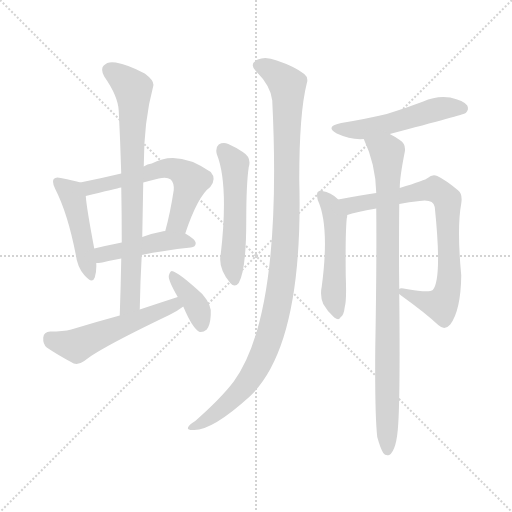
t = 0.00 s
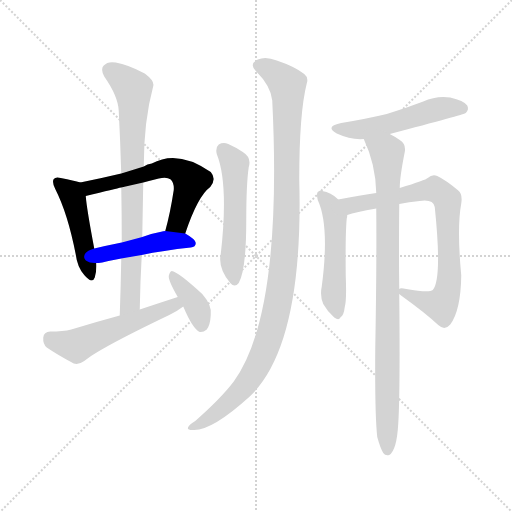
t = 1.84 s
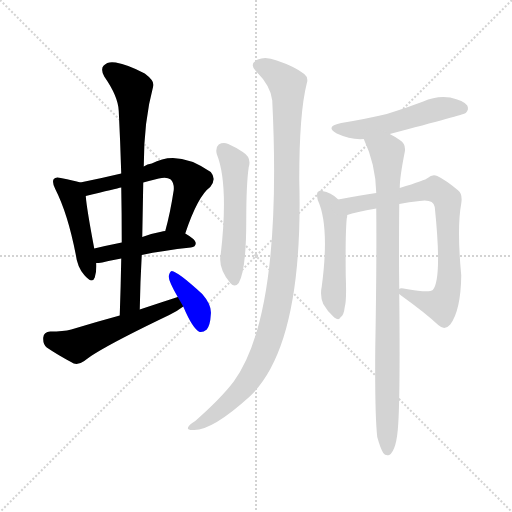
t = 3.69 s
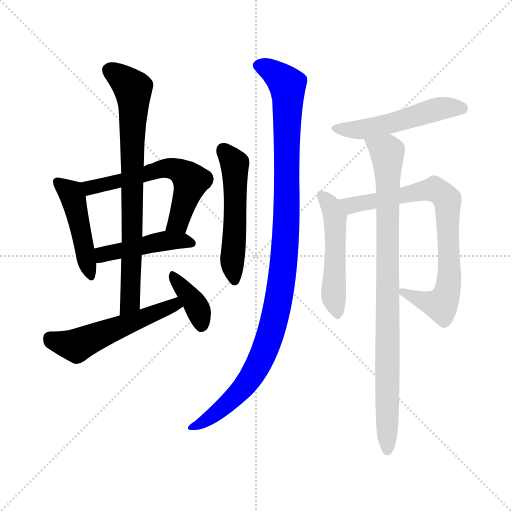
t = 5.53 s
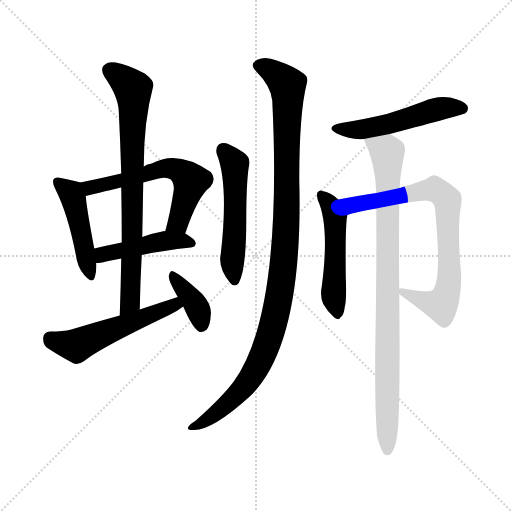
t = 7.38 s
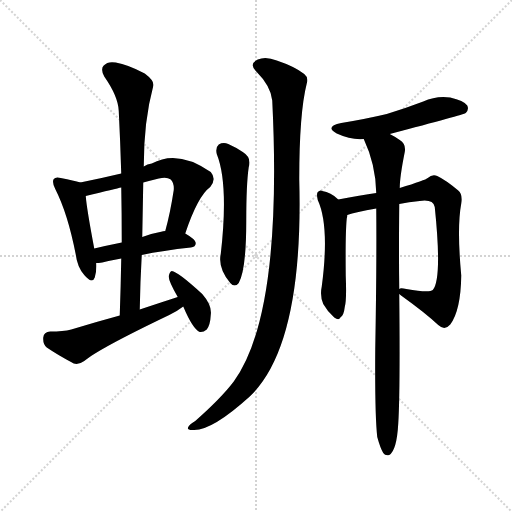
t = 9.22 s

The animated SVG that drew these frames (rendered in a browser with its animation timeline set to each time). Animation: 12 CSS @keyframes rules; one cycle of 9.22 s.

<svg version="1.1" viewBox="0 0 1024 1024" xmlns="http://www.w3.org/2000/svg">
  <g stroke="lightgray" stroke-dasharray="1,1" stroke-width="1" transform="scale(4, 4)">
    <line x1="0" y1="0" x2="256" y2="256"></line>
    <line x1="256" y1="0" x2="0" y2="256"></line>
    <line x1="128" y1="0" x2="128" y2="256"></line>
    <line x1="0" y1="128" x2="256" y2="128"></line>
  </g>
<g transform="scale(1, -1) translate(0, -900)">
   <style type="text/css">
    @keyframes keyframes0 {
      from {
       stroke: blue;
       stroke-dashoffset: 459;
       stroke-width: 128;
       }
       60% {
       animation-timing-function: step-end;
       stroke: blue;
       stroke-dashoffset: 0;
       stroke-width: 128;
       }
       to {
       stroke: black;
       stroke-width: 1024;
       }
       }
       #make-me-a-hanzi-animation-0 {
         animation: keyframes0 0.623535s both;
         animation-delay: 0.000000s;
         animation-timing-function: linear;
       }
    @keyframes keyframes1 {
      from {
       stroke: blue;
       stroke-dashoffset: 594;
       stroke-width: 128;
       }
       66% {
       animation-timing-function: step-end;
       stroke: blue;
       stroke-dashoffset: 0;
       stroke-width: 128;
       }
       to {
       stroke: black;
       stroke-width: 1024;
       }
       }
       #make-me-a-hanzi-animation-1 {
         animation: keyframes1 0.733398s both;
         animation-delay: 0.623535s;
         animation-timing-function: linear;
       }
    @keyframes keyframes2 {
      from {
       stroke: blue;
       stroke-dashoffset: 447;
       stroke-width: 128;
       }
       59% {
       animation-timing-function: step-end;
       stroke: blue;
       stroke-dashoffset: 0;
       stroke-width: 128;
       }
       to {
       stroke: black;
       stroke-width: 1024;
       }
       }
       #make-me-a-hanzi-animation-2 {
         animation: keyframes2 0.613770s both;
         animation-delay: 1.356934s;
         animation-timing-function: linear;
       }
    @keyframes keyframes3 {
      from {
       stroke: blue;
       stroke-dashoffset: 766;
       stroke-width: 128;
       }
       71% {
       animation-timing-function: step-end;
       stroke: blue;
       stroke-dashoffset: 0;
       stroke-width: 128;
       }
       to {
       stroke: black;
       stroke-width: 1024;
       }
       }
       #make-me-a-hanzi-animation-3 {
         animation: keyframes3 0.873372s both;
         animation-delay: 1.970703s;
         animation-timing-function: linear;
       }
    @keyframes keyframes4 {
      from {
       stroke: blue;
       stroke-dashoffset: 533;
       stroke-width: 128;
       }
       63% {
       animation-timing-function: step-end;
       stroke: blue;
       stroke-dashoffset: 0;
       stroke-width: 128;
       }
       to {
       stroke: black;
       stroke-width: 1024;
       }
       }
       #make-me-a-hanzi-animation-4 {
         animation: keyframes4 0.683757s both;
         animation-delay: 2.844076s;
         animation-timing-function: linear;
       }
    @keyframes keyframes5 {
      from {
       stroke: blue;
       stroke-dashoffset: 377;
       stroke-width: 128;
       }
       55% {
       animation-timing-function: step-end;
       stroke: blue;
       stroke-dashoffset: 0;
       stroke-width: 128;
       }
       to {
       stroke: black;
       stroke-width: 1024;
       }
       }
       #make-me-a-hanzi-animation-5 {
         animation: keyframes5 0.556803s both;
         animation-delay: 3.527832s;
         animation-timing-function: linear;
       }
    @keyframes keyframes6 {
      from {
       stroke: blue;
       stroke-dashoffset: 527;
       stroke-width: 128;
       }
       63% {
       animation-timing-function: step-end;
       stroke: blue;
       stroke-dashoffset: 0;
       stroke-width: 128;
       }
       to {
       stroke: black;
       stroke-width: 1024;
       }
       }
       #make-me-a-hanzi-animation-6 {
         animation: keyframes6 0.678874s both;
         animation-delay: 4.084635s;
         animation-timing-function: linear;
       }
    @keyframes keyframes7 {
      from {
       stroke: blue;
       stroke-dashoffset: 1077;
       stroke-width: 128;
       }
       78% {
       animation-timing-function: step-end;
       stroke: blue;
       stroke-dashoffset: 0;
       stroke-width: 128;
       }
       to {
       stroke: black;
       stroke-width: 1024;
       }
       }
       #make-me-a-hanzi-animation-7 {
         animation: keyframes7 1.126465s both;
         animation-delay: 4.763509s;
         animation-timing-function: linear;
       }
    @keyframes keyframes8 {
      from {
       stroke: blue;
       stroke-dashoffset: 513;
       stroke-width: 128;
       }
       63% {
       animation-timing-function: step-end;
       stroke: blue;
       stroke-dashoffset: 0;
       stroke-width: 128;
       }
       to {
       stroke: black;
       stroke-width: 1024;
       }
       }
       #make-me-a-hanzi-animation-8 {
         animation: keyframes8 0.667480s both;
         animation-delay: 5.889974s;
         animation-timing-function: linear;
       }
    @keyframes keyframes9 {
      from {
       stroke: blue;
       stroke-dashoffset: 500;
       stroke-width: 128;
       }
       62% {
       animation-timing-function: step-end;
       stroke: blue;
       stroke-dashoffset: 0;
       stroke-width: 128;
       }
       to {
       stroke: black;
       stroke-width: 1024;
       }
       }
       #make-me-a-hanzi-animation-9 {
         animation: keyframes9 0.656901s both;
         animation-delay: 6.557454s;
         animation-timing-function: linear;
       }
    @keyframes keyframes10 {
      from {
       stroke: blue;
       stroke-dashoffset: 773;
       stroke-width: 128;
       }
       72% {
       animation-timing-function: step-end;
       stroke: blue;
       stroke-dashoffset: 0;
       stroke-width: 128;
       }
       to {
       stroke: black;
       stroke-width: 1024;
       }
       }
       #make-me-a-hanzi-animation-10 {
         animation: keyframes10 0.879069s both;
         animation-delay: 7.214355s;
         animation-timing-function: linear;
       }
    @keyframes keyframes11 {
      from {
       stroke: blue;
       stroke-dashoffset: 896;
       stroke-width: 128;
       }
       74% {
       animation-timing-function: step-end;
       stroke: blue;
       stroke-dashoffset: 0;
       stroke-width: 128;
       }
       to {
       stroke: black;
       stroke-width: 1024;
       }
       }
       #make-me-a-hanzi-animation-11 {
         animation: keyframes11 0.979167s both;
         animation-delay: 8.093424s;
         animation-timing-function: linear;
       }
</style>
<path d="M 160.5 535.0 Q 148.5 539.0 121.5 544.0 Q 111.5 547.0 107.5 542.0 Q 103.5 536.0 110.5 522.0 Q 135.5 473.0 151.5 391.0 Q 154.5 366.0 168.5 350.0 Q 184.5 331.0 189.5 345.0 Q 193.5 357.0 192.5 374.0 L 188.5 403.0 Q 173.5 482.0 171.5 508.0 C 169.5 532.0 169.5 532.0 160.5 535.0 Z" fill="lightgray"></path> 
<path d="M 370.5 433.0 Q 395.5 508.0 420.5 526.0 Q 433.5 542.0 421.5 556.0 Q 355.5 602.0 303.5 573.0 Q 294.5 572.0 287.5 567.0 L 242.5 553.0 Q 200.5 543.0 160.5 535.0 C 131.5 529.0 142.5 501.0 171.5 508.0 Q 232.5 523.0 242.5 525.0 L 286.5 535.0 Q 301.5 539.0 317.5 543.0 Q 333.5 547.0 341.5 541.0 Q 348.5 534.0 347.5 520.0 Q 340.5 474.0 330.5 438.0 C 322.5 409.0 360.5 405.0 370.5 433.0 Z" fill="lightgray"></path> 
<path d="M 283.5 390.0 Q 325.5 399.0 381.5 405.0 Q 391.5 406.0 391.5 414.0 Q 391.5 421.0 370.5 433.0 L 330.5 438.0 Q 324.5 438.0 324.5 437.0 Q 302.5 433.0 284.5 426.0 L 243.5 415.0 Q 213.5 409.0 188.5 403.0 C 159.5 396.0 162.5 372.0 192.5 374.0 Q 196.5 374.0 204.5 375.0 Q 220.5 379.0 242.5 383.0 L 283.5 390.0 Z" fill="lightgray"></path> 
<path d="M 279.5 281.0 Q 280.5 338.0 283.5 390.0 L 284.5 426.0 Q 285.5 481.0 286.5 535.0 L 287.5 567.0 Q 287.5 658.0 306.5 728.0 Q 309.5 738.0 289.5 753.0 Q 255.5 771.0 231.5 775.0 Q 215.5 778.0 207.5 769.0 Q 200.5 762.0 208.5 747.0 Q 236.5 707.0 237.5 678.0 Q 240.5 618.0 242.5 553.0 L 242.5 525.0 Q 243.5 473.0 243.5 415.0 L 242.5 383.0 Q 241.5 328.0 239.5 269.0 C 238.5 239.0 278.5 251.0 279.5 281.0 Z" fill="lightgray"></path> 
<path d="M 355.5 306.0 Q 318.5 294.0 279.5 281.0 L 239.5 269.0 Q 191.5 256.0 142.5 241.0 Q 126.5 237.0 100.5 237.0 Q 87.5 236.0 86.5 225.0 Q 85.5 212.0 93.5 205.0 Q 115.5 190.0 147.5 173.0 Q 157.5 170.0 168.5 178.0 Q 196.5 202.0 338.5 270.0 Q 353.5 277.0 366.5 287.0 C 390.5 305.0 384.5 315.0 355.5 306.0 Z" fill="lightgray"></path> 
<path d="M 366.5 287.0 Q 385.5 242.0 399.5 236.0 Q 406.5 235.0 413.5 241.0 Q 420.5 250.0 421.5 270.0 Q 424.5 289.0 404.5 312.0 Q 355.5 357.0 343.5 358.0 Q 339.5 357.0 337.5 348.0 Q 336.5 339.0 355.5 306.0 L 366.5 287.0 Z" fill="lightgray"></path> 
<path d="M 433.5 592.0 Q 457.5 532.0 441.5 392.0 Q 435.5 364.0 460.5 334.0 Q 469.5 324.0 477.5 334.0 Q 492.5 361.0 492.5 457.0 Q 492.5 532.0 497.5 566.0 Q 503.5 585.0 485.5 596.0 Q 472.5 605.0 456.5 612.0 Q 446.5 616.0 437.5 611.0 Q 430.5 605.0 433.5 592.0 Z" fill="lightgray"></path> 
<path d="M 544.5 699.0 Q 565.5 272.0 467.5 137.0 Q 442.5 104.0 390.5 58.0 Q 378.5 51.0 376.5 46.0 Q 372.5 39.0 388.5 40.0 Q 425.5 40.0 499.5 107.0 Q 607.5 210.0 598.5 541.0 Q 598.5 674.0 613.5 733.0 Q 617.5 745.0 608.5 752.0 Q 589.5 767.0 553.5 779.0 Q 531.5 788.0 515.5 781.0 Q 496.5 772.0 513.5 756.0 Q 541.5 728.0 544.5 699.0 Z" fill="lightgray"></path> 
<path d="M 779.5 632.0 Q 927.5 671.0 931.5 674.0 Q 938.5 681.0 934.5 689.0 Q 927.5 699.0 900.5 705.0 Q 872.5 709.0 846.5 697.0 Q 812.5 684.0 773.5 672.0 Q 731.5 662.0 682.5 654.0 Q 648.5 647.0 673.5 633.0 Q 701.5 620.0 727.5 622.0 L 779.5 632.0 Z" fill="lightgray"></path> 
<path d="M 676.5 501.0 Q 661.5 516.0 644.5 518.0 Q 640.5 521.0 635.5 516.0 Q 632.5 512.0 635.5 500.0 Q 659.5 448.0 643.5 327.0 Q 639.5 308.0 646.5 292.0 Q 655.5 276.0 668.5 265.0 Q 678.5 258.0 681.5 266.0 Q 687.5 269.0 689.5 286.0 Q 693.5 299.0 691.5 348.0 Q 690.5 433.0 693.5 463.0 Q 694.5 467.0 694.5 470.0 C 696.5 483.0 696.5 483.0 676.5 501.0 Z" fill="lightgray"></path> 
<path d="M 798.5 312.0 Q 799.5 311.0 803.5 308.0 Q 849.5 275.0 876.5 250.0 Q 889.5 238.0 900.5 251.0 Q 921.5 279.0 922.5 349.0 Q 913.5 445.0 922.5 493.0 Q 925.5 512.0 916.5 519.0 Q 891.5 540.0 874.5 548.0 Q 864.5 552.0 855.5 544.0 Q 851.5 540.0 799.5 524.0 L 752.5 514.0 Q 721.5 510.0 676.5 501.0 C 647.5 495.0 665.5 461.0 694.5 470.0 Q 710.5 476.0 752.5 483.0 L 798.5 492.0 Q 817.5 496.0 839.5 498.0 Q 866.5 502.0 869.5 486.0 Q 884.5 342.0 865.5 320.0 Q 858.5 314.0 812.5 322.0 Q 800.5 325.0 798.5 322.0 C 784.5 322.0 784.5 322.0 798.5 312.0 Z" fill="lightgray"></path> 
<path d="M 754.5 26.0 Q 760.5 4.0 766.5 -6.0 Q 770.5 -12.0 778.5 -10.0 Q 793.5 -1.0 796.5 53.0 Q 800.5 113.0 798.5 312.0 L 798.5 322.0 Q 797.5 391.0 798.5 492.0 L 799.5 524.0 Q 799.5 546.0 809.5 596.0 Q 812.5 612.0 799.5 620.0 Q 789.5 627.0 779.5 632.0 C 753.5 647.0 715.5 650.0 727.5 622.0 Q 751.5 571.0 752.5 514.0 L 752.5 483.0 Q 753.5 366.0 750.5 202.0 Q 749.5 70.0 754.5 26.0 Z" fill="lightgray"></path> 
      <clipPath id="make-me-a-hanzi-clip-0">
      <path d="M 160.5 535.0 Q 148.5 539.0 121.5 544.0 Q 111.5 547.0 107.5 542.0 Q 103.5 536.0 110.5 522.0 Q 135.5 473.0 151.5 391.0 Q 154.5 366.0 168.5 350.0 Q 184.5 331.0 189.5 345.0 Q 193.5 357.0 192.5 374.0 L 188.5 403.0 Q 173.5 482.0 171.5 508.0 C 169.5 532.0 169.5 532.0 160.5 535.0 Z" fill="lightgray"></path>
      </clipPath>
      <path clip-path="url(#make-me-a-hanzi-clip-0)" d="M 115.5 537.0 L 145.5 505.0 L 179.5 350.0 " fill="none" id="make-me-a-hanzi-animation-0" stroke-dasharray="331 662" stroke-linecap="round"></path>

      <clipPath id="make-me-a-hanzi-clip-1">
      <path d="M 370.5 433.0 Q 395.5 508.0 420.5 526.0 Q 433.5 542.0 421.5 556.0 Q 355.5 602.0 303.5 573.0 Q 294.5 572.0 287.5 567.0 L 242.5 553.0 Q 200.5 543.0 160.5 535.0 C 131.5 529.0 142.5 501.0 171.5 508.0 Q 232.5 523.0 242.5 525.0 L 286.5 535.0 Q 301.5 539.0 317.5 543.0 Q 333.5 547.0 341.5 541.0 Q 348.5 534.0 347.5 520.0 Q 340.5 474.0 330.5 438.0 C 322.5 409.0 360.5 405.0 370.5 433.0 Z" fill="lightgray"></path>
      </clipPath>
      <path clip-path="url(#make-me-a-hanzi-clip-1)" d="M 168.5 530.0 L 183.5 525.0 L 200.5 528.0 L 328.5 564.0 L 361.5 558.0 L 382.5 538.0 L 356.5 456.0 L 337.5 443.0 " fill="none" id="make-me-a-hanzi-animation-1" stroke-dasharray="466 932" stroke-linecap="round"></path>

      <clipPath id="make-me-a-hanzi-clip-2">
      <path d="M 283.5 390.0 Q 325.5 399.0 381.5 405.0 Q 391.5 406.0 391.5 414.0 Q 391.5 421.0 370.5 433.0 L 330.5 438.0 Q 324.5 438.0 324.5 437.0 Q 302.5 433.0 284.5 426.0 L 243.5 415.0 Q 213.5 409.0 188.5 403.0 C 159.5 396.0 162.5 372.0 192.5 374.0 Q 196.5 374.0 204.5 375.0 Q 220.5 379.0 242.5 383.0 L 283.5 390.0 Z" fill="lightgray"></path>
      </clipPath>
      <path clip-path="url(#make-me-a-hanzi-clip-2)" d="M 197.5 382.0 L 211.5 393.0 L 321.5 417.0 L 382.5 414.0 " fill="none" id="make-me-a-hanzi-animation-2" stroke-dasharray="319 638" stroke-linecap="round"></path>

      <clipPath id="make-me-a-hanzi-clip-3">
      <path d="M 279.5 281.0 Q 280.5 338.0 283.5 390.0 L 284.5 426.0 Q 285.5 481.0 286.5 535.0 L 287.5 567.0 Q 287.5 658.0 306.5 728.0 Q 309.5 738.0 289.5 753.0 Q 255.5 771.0 231.5 775.0 Q 215.5 778.0 207.5 769.0 Q 200.5 762.0 208.5 747.0 Q 236.5 707.0 237.5 678.0 Q 240.5 618.0 242.5 553.0 L 242.5 525.0 Q 243.5 473.0 243.5 415.0 L 242.5 383.0 Q 241.5 328.0 239.5 269.0 C 238.5 239.0 278.5 251.0 279.5 281.0 Z" fill="lightgray"></path>
      </clipPath>
      <path clip-path="url(#make-me-a-hanzi-clip-3)" d="M 220.5 759.0 L 265.5 723.0 L 267.5 701.0 L 260.5 296.0 L 244.5 276.0 " fill="none" id="make-me-a-hanzi-animation-3" stroke-dasharray="638 1276" stroke-linecap="round"></path>

      <clipPath id="make-me-a-hanzi-clip-4">
      <path d="M 355.5 306.0 Q 318.5 294.0 279.5 281.0 L 239.5 269.0 Q 191.5 256.0 142.5 241.0 Q 126.5 237.0 100.5 237.0 Q 87.5 236.0 86.5 225.0 Q 85.5 212.0 93.5 205.0 Q 115.5 190.0 147.5 173.0 Q 157.5 170.0 168.5 178.0 Q 196.5 202.0 338.5 270.0 Q 353.5 277.0 366.5 287.0 C 390.5 305.0 384.5 315.0 355.5 306.0 Z" fill="lightgray"></path>
      </clipPath>
      <path clip-path="url(#make-me-a-hanzi-clip-4)" d="M 99.5 224.0 L 152.5 209.0 L 340.5 288.0 L 358.5 289.0 " fill="none" id="make-me-a-hanzi-animation-4" stroke-dasharray="405 810" stroke-linecap="round"></path>

      <clipPath id="make-me-a-hanzi-clip-5">
      <path d="M 366.5 287.0 Q 385.5 242.0 399.5 236.0 Q 406.5 235.0 413.5 241.0 Q 420.5 250.0 421.5 270.0 Q 424.5 289.0 404.5 312.0 Q 355.5 357.0 343.5 358.0 Q 339.5 357.0 337.5 348.0 Q 336.5 339.0 355.5 306.0 L 366.5 287.0 Z" fill="lightgray"></path>
      </clipPath>
      <path clip-path="url(#make-me-a-hanzi-clip-5)" d="M 344.5 351.0 L 391.5 291.0 L 402.5 248.0 " fill="none" id="make-me-a-hanzi-animation-5" stroke-dasharray="249 498" stroke-linecap="round"></path>

      <clipPath id="make-me-a-hanzi-clip-6">
      <path d="M 433.5 592.0 Q 457.5 532.0 441.5 392.0 Q 435.5 364.0 460.5 334.0 Q 469.5 324.0 477.5 334.0 Q 492.5 361.0 492.5 457.0 Q 492.5 532.0 497.5 566.0 Q 503.5 585.0 485.5 596.0 Q 472.5 605.0 456.5 612.0 Q 446.5 616.0 437.5 611.0 Q 430.5 605.0 433.5 592.0 Z" fill="lightgray"></path>
      </clipPath>
      <path clip-path="url(#make-me-a-hanzi-clip-6)" d="M 445.5 601.0 L 469.5 572.0 L 471.5 467.0 L 464.5 374.0 L 469.5 339.0 " fill="none" id="make-me-a-hanzi-animation-6" stroke-dasharray="399 798" stroke-linecap="round"></path>

      <clipPath id="make-me-a-hanzi-clip-7">
      <path d="M 544.5 699.0 Q 565.5 272.0 467.5 137.0 Q 442.5 104.0 390.5 58.0 Q 378.5 51.0 376.5 46.0 Q 372.5 39.0 388.5 40.0 Q 425.5 40.0 499.5 107.0 Q 607.5 210.0 598.5 541.0 Q 598.5 674.0 613.5 733.0 Q 617.5 745.0 608.5 752.0 Q 589.5 767.0 553.5 779.0 Q 531.5 788.0 515.5 781.0 Q 496.5 772.0 513.5 756.0 Q 541.5 728.0 544.5 699.0 Z" fill="lightgray"></path>
      </clipPath>
      <path clip-path="url(#make-me-a-hanzi-clip-7)" d="M 518.5 768.0 L 552.5 751.0 L 575.5 725.0 L 574.5 484.0 L 559.5 312.0 L 534.5 213.0 L 505.5 150.0 L 464.5 101.0 L 416.5 62.0 L 383.5 45.0 " fill="none" id="make-me-a-hanzi-animation-7" stroke-dasharray="949 1898" stroke-linecap="round"></path>

      <clipPath id="make-me-a-hanzi-clip-8">
      <path d="M 779.5 632.0 Q 927.5 671.0 931.5 674.0 Q 938.5 681.0 934.5 689.0 Q 927.5 699.0 900.5 705.0 Q 872.5 709.0 846.5 697.0 Q 812.5 684.0 773.5 672.0 Q 731.5 662.0 682.5 654.0 Q 648.5 647.0 673.5 633.0 Q 701.5 620.0 727.5 622.0 L 779.5 632.0 Z" fill="lightgray"></path>
      </clipPath>
      <path clip-path="url(#make-me-a-hanzi-clip-8)" d="M 675.5 645.0 L 730.5 642.0 L 815.5 661.0 L 871.5 681.0 L 926.5 683.0 " fill="none" id="make-me-a-hanzi-animation-8" stroke-dasharray="385 770" stroke-linecap="round"></path>

      <clipPath id="make-me-a-hanzi-clip-9">
      <path d="M 676.5 501.0 Q 661.5 516.0 644.5 518.0 Q 640.5 521.0 635.5 516.0 Q 632.5 512.0 635.5 500.0 Q 659.5 448.0 643.5 327.0 Q 639.5 308.0 646.5 292.0 Q 655.5 276.0 668.5 265.0 Q 678.5 258.0 681.5 266.0 Q 687.5 269.0 689.5 286.0 Q 693.5 299.0 691.5 348.0 Q 690.5 433.0 693.5 463.0 Q 694.5 467.0 694.5 470.0 C 696.5 483.0 696.5 483.0 676.5 501.0 Z" fill="lightgray"></path>
      </clipPath>
      <path clip-path="url(#make-me-a-hanzi-clip-9)" d="M 641.5 511.0 L 662.5 486.0 L 669.5 461.0 L 666.5 311.0 L 674.5 277.0 " fill="none" id="make-me-a-hanzi-animation-9" stroke-dasharray="372 744" stroke-linecap="round"></path>

      <clipPath id="make-me-a-hanzi-clip-10">
      <path d="M 798.5 312.0 Q 799.5 311.0 803.5 308.0 Q 849.5 275.0 876.5 250.0 Q 889.5 238.0 900.5 251.0 Q 921.5 279.0 922.5 349.0 Q 913.5 445.0 922.5 493.0 Q 925.5 512.0 916.5 519.0 Q 891.5 540.0 874.5 548.0 Q 864.5 552.0 855.5 544.0 Q 851.5 540.0 799.5 524.0 L 752.5 514.0 Q 721.5 510.0 676.5 501.0 C 647.5 495.0 665.5 461.0 694.5 470.0 Q 710.5 476.0 752.5 483.0 L 798.5 492.0 Q 817.5 496.0 839.5 498.0 Q 866.5 502.0 869.5 486.0 Q 884.5 342.0 865.5 320.0 Q 858.5 314.0 812.5 322.0 Q 800.5 325.0 798.5 322.0 C 784.5 322.0 784.5 322.0 798.5 312.0 Z" fill="lightgray"></path>
      </clipPath>
      <path clip-path="url(#make-me-a-hanzi-clip-10)" d="M 685.5 500.0 L 706.5 490.0 L 869.5 521.0 L 894.5 500.0 L 899.5 356.0 L 896.5 323.0 L 886.5 296.0 L 881.5 290.0 L 866.5 292.0 L 805.5 317.0 " fill="none" id="make-me-a-hanzi-animation-10" stroke-dasharray="645 1290" stroke-linecap="round"></path>

      <clipPath id="make-me-a-hanzi-clip-11">
      <path d="M 754.5 26.0 Q 760.5 4.0 766.5 -6.0 Q 770.5 -12.0 778.5 -10.0 Q 793.5 -1.0 796.5 53.0 Q 800.5 113.0 798.5 312.0 L 798.5 322.0 Q 797.5 391.0 798.5 492.0 L 799.5 524.0 Q 799.5 546.0 809.5 596.0 Q 812.5 612.0 799.5 620.0 Q 789.5 627.0 779.5 632.0 C 753.5 647.0 715.5 650.0 727.5 622.0 Q 751.5 571.0 752.5 514.0 L 752.5 483.0 Q 753.5 366.0 750.5 202.0 Q 749.5 70.0 754.5 26.0 Z" fill="lightgray"></path>
      </clipPath>
      <path clip-path="url(#make-me-a-hanzi-clip-11)" d="M 735.5 617.0 L 774.5 593.0 L 774.5 -1.0 " fill="none" id="make-me-a-hanzi-animation-11" stroke-dasharray="768 1536" stroke-linecap="round"></path>

</g>
</svg>
